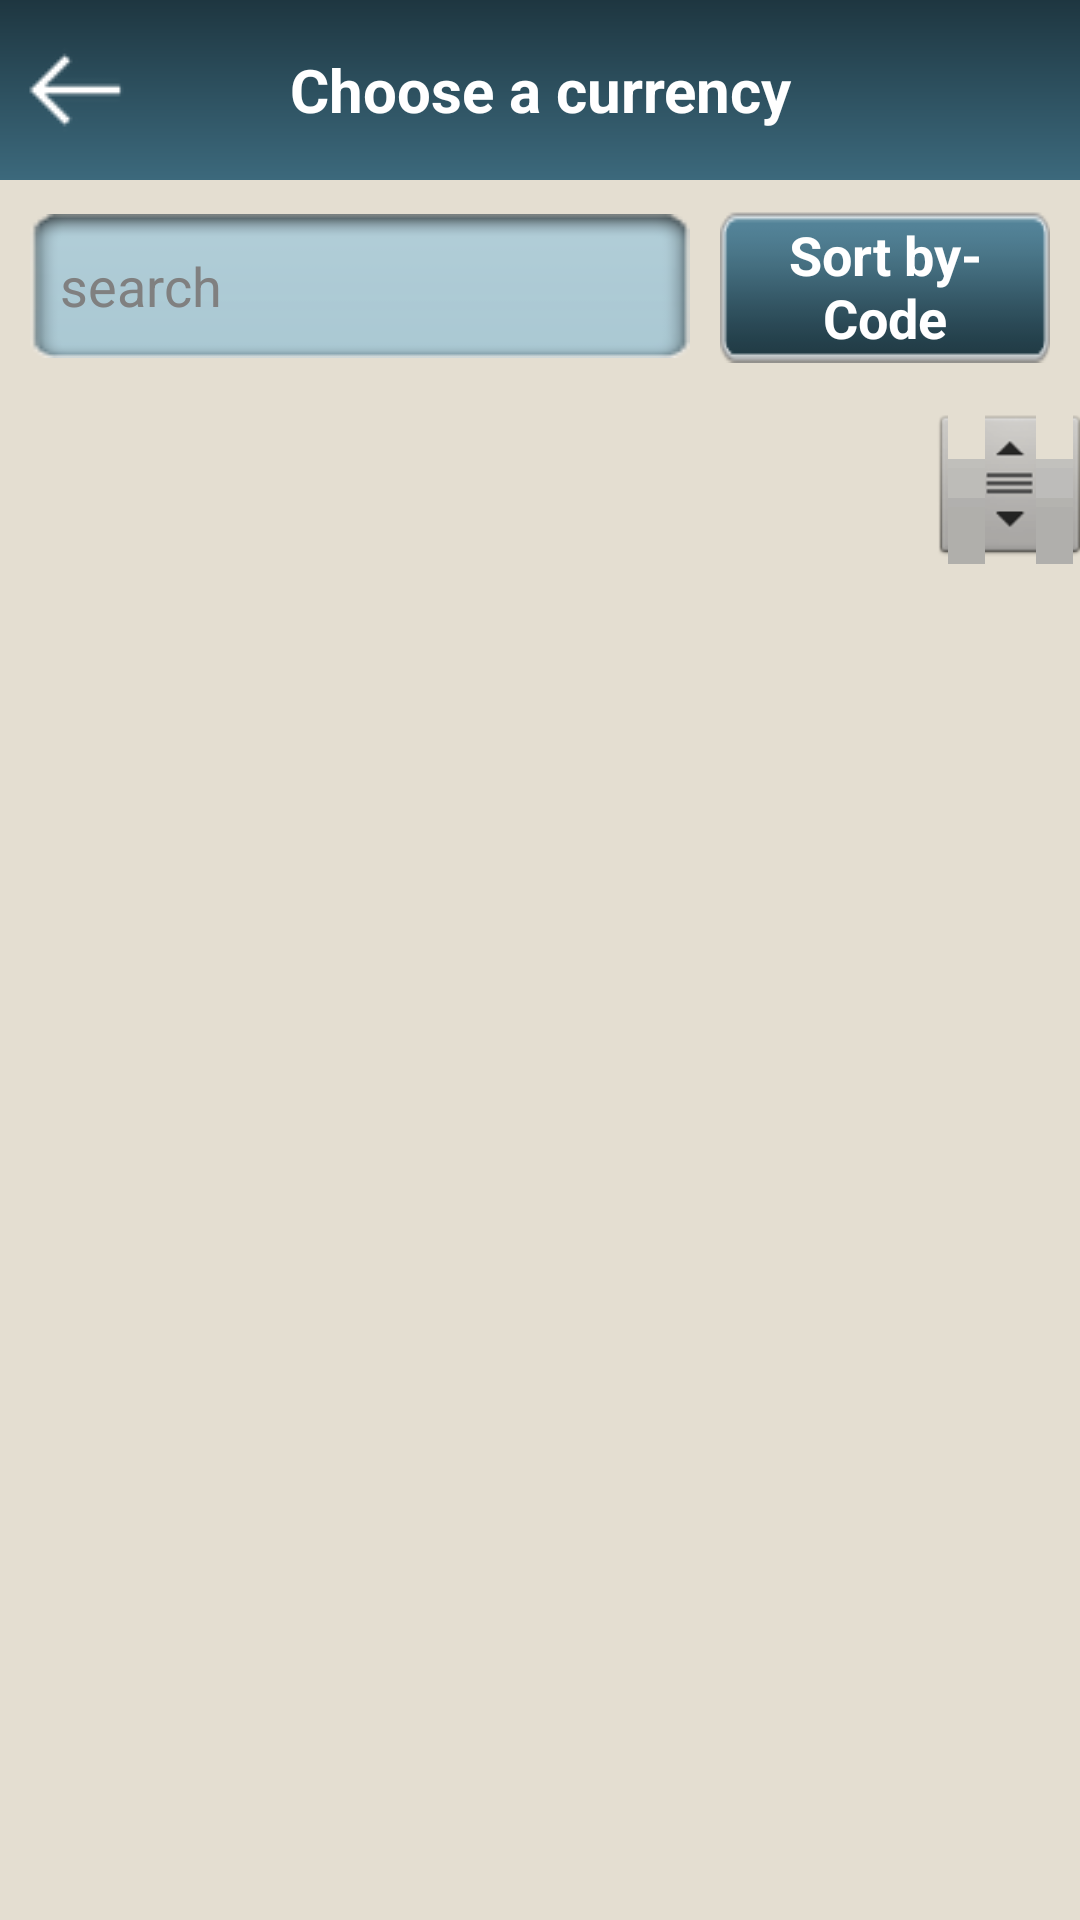

The Android layout XML behind this screen, and the referenced resources:
<!-- AndroidManifest.xml: application theme SpalshScreen -->
<!-- res/layout/c_c_list.xml -->
<?xml version="1.0" encoding="utf-8"?>
<LinearLayout xmlns:android="http://schemas.android.com/apk/res/android"
    android:layout_width="match_parent"
    android:layout_height="match_parent"
    android:background="@color/bg_color"
    android:orientation="vertical" >

    <include
        android:id="@+id/stopscanheader"
        android:layout_width="fill_parent"
        android:layout_height="wrap_content"
        layout="@layout/header_list" />

    <LinearLayout
        android:layout_width="fill_parent"
        android:layout_height="wrap_content"
        android:layout_margin="05dip"
        android:orientation="horizontal" >

        <EditText
            android:id="@+id/edtserch"
            android:layout_width="0dip"
            android:layout_height="wrap_content"
            android:layout_gravity="center"
            android:layout_margin="05dip"
            android:layout_weight="2"
            android:background="@drawable/textbox_150"
            android:ellipsize="end"
            android:hint="@string/search"
            android:paddingLeft="10dip"
            android:singleLine="true" />

        <Button
            android:id="@+id/btn_sort"
            android:layout_width="0dip"
            android:layout_height="wrap_content"
            android:layout_margin="05dip"
            android:layout_weight="1"
            android:background="@drawable/button_150changeimage"
            android:text="@string/Sort_by_Code"
            android:textColor="@color/textwhitecolor"
            android:textSize="@dimen/text_18size"
            android:textStyle="bold" />
    </LinearLayout>

    <LinearLayout
        android:layout_width="fill_parent"
        android:layout_height="0dip"
        android:layout_weight="1"
        android:orientation="vertical" >

        <ListView
            android:id="@+id/lstc_c_list"
            android:layout_width="fill_parent"
            android:layout_height="0dip"
            android:layout_marginTop="05dip"
            android:layout_weight="1"
            android:cacheColorHint="#00000000"
            android:divider="@color/graycolordevider"
            android:dividerHeight="1dip"
            android:fastScrollEnabled="true" >
        </ListView>
    </LinearLayout>







</LinearLayout>
<!-- res/layout/header_list.xml (included above) -->
<?xml version="1.0" encoding="utf-8"?>
<LinearLayout xmlns:android="http://schemas.android.com/apk/res/android"
    android:layout_width="fill_parent"
    android:layout_height="wrap_content"
    android:background="@drawable/gradient_header"
    android:orientation="vertical" >

    <FrameLayout
        android:layout_width="fill_parent"
        android:layout_height="wrap_content"
        android:layout_marginBottom="05dip"
        android:layout_marginTop="05dip"
        android:orientation="horizontal" >

         <ImageButton
            android:id="@+id/imgbtnback"
            android:layout_width="wrap_content"
            android:layout_height="wrap_content"
            android:layout_gravity="left"
            android:layout_margin="05dip"
            android:background="@drawable/back_icon"
            android:gravity="left" 
            />
         
        <TextView
            android:id="@+id/txtheadingname"
            android:layout_width="fill_parent"
            android:layout_height="wrap_content"
            android:layout_gravity="center"
            android:gravity="center"
            android:text="@string/choose_a_currency"
            android:textColor="@color/textwhitecolor"
            android:textSize="@dimen/textlargesize"
            android:textStyle="bold" />
    </FrameLayout>

</LinearLayout>
<!-- resources referenced by this layout -->
<resources>
  <color name="backgroundblackcolor">#000000</color>
  <color name="bg_color">#E4DED1</color>
  <color name="graycolordevider">#a5acae</color>
  <color name="textwhitecolor">#ffffff</color>
  <dimen name="text_18size">18sp</dimen>
  <dimen name="textlargesize">20sp</dimen>
  <!-- drawable back_icon: png bitmap (drawable, 897 bytes) -->
  <!-- drawable button_150changeimage (drawable) -->
  <?xml version="1.0" encoding="utf-8"?>
  <selector xmlns:android="http://schemas.android.com/apk/res/android">
  
      <item android:drawable="@drawable/button_150_" 
          android:state_pressed="true"/>
       <item android:drawable="@drawable/button_150_" 
          android:state_focused="true"/>
       
      <item android:drawable="@drawable/button_150" />
  
  </selector>
  <!-- drawable gradient_header (drawable) -->
  <?xml version="1.0" encoding="utf-8"?>
  
  <shape xmlns:android="http://schemas.android.com/apk/res/android" 
    android:shape="rectangle">
    <gradient
                  android:startColor="#3c697c"
                  android:centerColor="#2d505f"
                  android:endColor="#1e3640"
                  android:angle="90" /> 
  </shape>
  <!-- drawable textbox_150: png bitmap (drawable, 4011 bytes) -->
  <string name="Sort_by_Code">Sort by- Code</string>
  <string name="choose_a_currency">Choose a currency</string>
  <string name="search">search</string>
  <style name="SpalshScreen" parent="android:Theme.Light">
      
      
      <item name="android:windowNoTitle">true</item>
      
      
  </style>
  <!-- drawable button_150_: png bitmap (drawable, 3806 bytes) -->
  <!-- drawable button_150: png bitmap (drawable, 3845 bytes) -->
</resources>
